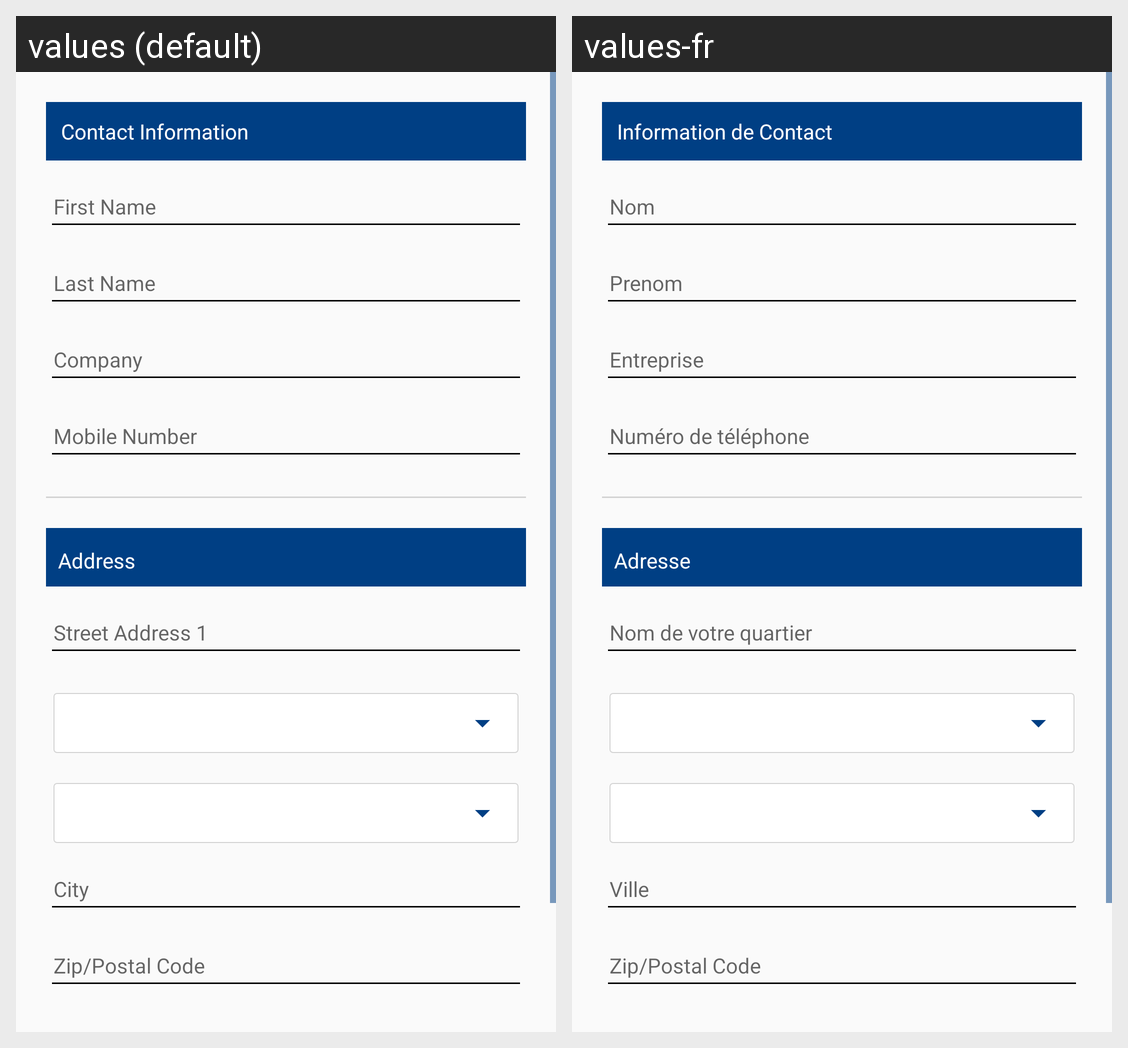

Locale-by-locale string values for the Android screen shown in this grid:
Android screen res/layout/fragment_add_address.xml rendered under 2 locales, left to right: values (default), values-fr. Device: Nexus 5 (rendered at 1080×1920; each locale shown at half size, 540×960, under a caption strip naming it); theme AppTheme.
Strings drawn on this screen, with the default value and each locale's value (text and hints the layout hard-codes, and strings that could not be matched under every locale, appear in the picture but are not listed):

contact_information
  values: Contact Information
  values-fr: Information de Contact

address
  values: Address
  values-fr: Adresse
